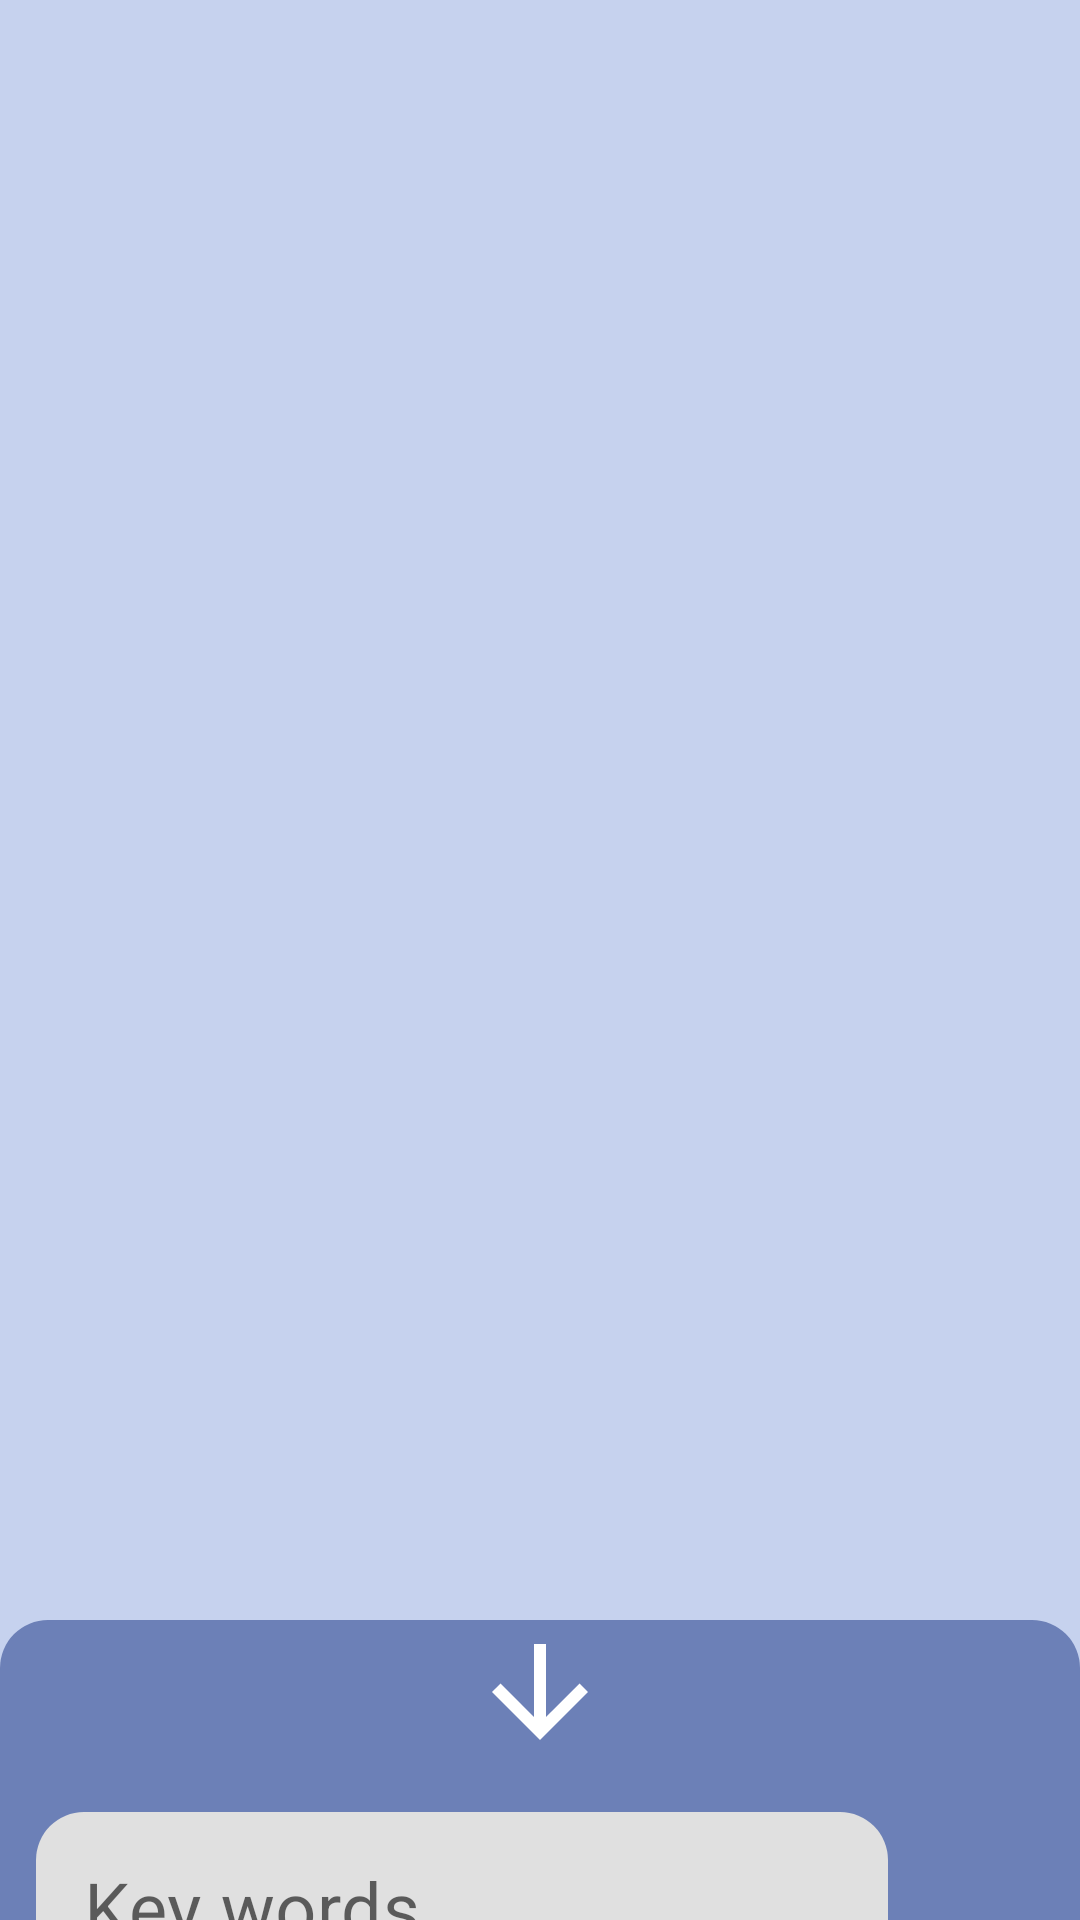

Produce the Android XML layout that renders to this screen, including the resource entries it uses.
<!-- AndroidManifest.xml: application theme Theme.ABSMovies -->
<!-- res/layout/fragment_films_search.xml -->
<?xml version="1.0" encoding="utf-8"?>
<androidx.coordinatorlayout.widget.CoordinatorLayout xmlns:app="http://schemas.android.com/apk/res-auto"
    xmlns:android="http://schemas.android.com/apk/res/android"
    android:layout_height="match_parent"
    android:layout_width="match_parent"
    xmlns:tools="http://schemas.android.com/tools"
    android:background="@color/middle_white">

    <androidx.recyclerview.widget.RecyclerView
        android:layout_width="match_parent"
        android:layout_height="match_parent"
        android:id="@+id/recycler_view"
        tools:listitem="@layout/card_film"/>

    <LinearLayout
        android:id="@+id/bottom_sheet"
        android:layout_width="match_parent"
        android:layout_height="300dp"
        android:background="@drawable/search_sheet"
        android:orientation="vertical"
        app:behavior_hideable="false"
        app:behavior_peekHeight="100dp"
        app:layout_behavior="com.google.android.material.bottomsheet.BottomSheetBehavior">

        <ImageButton
            android:layout_width="wrap_content"
            android:layout_height="wrap_content"
            android:layout_gravity="center"
            android:src="@drawable/ic_baseline_arrow_downward_24"
            android:background="@color/transparent"/>

        <LinearLayout
            android:layout_height="wrap_content"
            android:layout_width="match_parent"
            android:orientation="vertical"
            android:padding="12dp">

            <LinearLayout
                android:layout_width="match_parent"
                android:layout_height="wrap_content"
                android:orientation="horizontal">

                <com.google.android.material.textfield.TextInputLayout
                    style="@style/Theme.ABSMovies.TextInputLayout"
                    android:layout_width="match_parent"
                    app:boxStrokeWidth="0dp"
                    app:boxStrokeWidthFocused="0dp"
                    android:layout_weight="1">

                    <com.google.android.material.textfield.TextInputEditText
                        android:id="@+id/key_word_edit_text"
                        android:layout_width="match_parent"
                        android:layout_height="wrap_content"
                        android:hint="@string/key_words"
                        android:textSize="@dimen/large_text" />

                </com.google.android.material.textfield.TextInputLayout>


                <ImageButton
                    android:id="@+id/search_button"
                    android:layout_marginStart="8dp"
                    android:scaleType="fitCenter"
                    android:adjustViewBounds="true"
                    android:layout_weight="1"
                    android:layout_gravity="center_vertical"
                    android:background="@color/transparent"
                    android:src="@drawable/ic_baseline_search"
                    android:layout_width="96dp"
                    android:layout_height="wrap_content"/>

            </LinearLayout>

        </LinearLayout>

    </LinearLayout>

</androidx.coordinatorlayout.widget.CoordinatorLayout>
<!-- res/layout/card_film.xml (included above) -->
<?xml version="1.0" encoding="utf-8"?>
<androidx.cardview.widget.CardView
    android:id="@+id/film_item_card"
    xmlns:android="http://schemas.android.com/apk/res/android"
    xmlns:app="http://schemas.android.com/apk/res-auto"
    xmlns:tools="http://schemas.android.com/tools"
    app:cardBackgroundColor="@color/middle_white"
    android:layout_width="match_parent"
    android:layout_height="wrap_content"
    app:cardElevation="8dp"
    android:layout_marginTop="10dp"
    android:layout_marginHorizontal="10dp"
    app:contentPadding="10dp">

    <LinearLayout
        android:orientation="horizontal"
        android:layout_width="match_parent"
        android:layout_height="wrap_content">


        <androidx.constraintlayout.widget.ConstraintLayout
            android:id="@+id/texts"
            android:layout_width="274dp"
            android:layout_height="match_parent"
            android:layout_marginEnd="12dp">

            <TextView
                android:id="@+id/card_list_entitle_rutitle"
                android:layout_width="270dp"
                android:layout_height="wrap_content"
                android:shadowColor="@color/black"
                android:shadowDx="1"
                android:shadowDy="1"
                android:shadowRadius="1"
                android:textColor="@color/black"
                android:textSize="18sp"
                android:textStyle="bold"
                app:layout_constraintStart_toStartOf="parent"
                app:layout_constraintTop_toTopOf="parent"
                app:layout_constraintEnd_toEndOf="parent"
                tools:text="Название фильма " />

            <TextView
                android:id="@+id/card_list_country_year"
                android:layout_width="101dp"
                android:layout_height="17dp"
                android:layout_marginTop="8dp"
                android:shadowColor="@color/black"
                android:shadowDx="1"
                android:shadowDy="1"
                android:shadowRadius="1"
                android:textColor="@color/black"
                android:textSize="14sp"
                app:layout_constraintStart_toStartOf="@id/card_list_entitle_rutitle"
                app:layout_constraintTop_toBottomOf="@+id/card_list_entitle_rutitle"
                tools:text="Страна, год" />

            <TextView
                android:id="@+id/card_list_genre_type"
                android:layout_width="270dp"
                android:layout_height="wrap_content"
                android:layout_marginTop="8dp"
                android:shadowColor="@color/black"
                android:shadowDx="1"
                android:shadowDy="1"
                android:shadowRadius="1"
                android:textColor="@color/grey"
                app:layout_constraintStart_toStartOf="@id/card_list_country_year"
                app:layout_constraintTop_toBottomOf="@id/card_list_country_year"
                app:layout_constraintEnd_toEndOf="@id/card_list_entitle_rutitle"
                tools:text="Жанр, тип" />

            <TextView
                android:id="@+id/card_list_rating"
                android:layout_width="wrap_content"
                android:layout_height="wrap_content"
                android:layout_marginEnd="4dp"
                android:gravity="end"
                android:textSize="@dimen/large_text"
                android:shadowColor="@color/black"
                android:shadowDx="1"
                android:shadowDy="1"
                android:shadowRadius="1"
                android:textStyle="bold"
                app:layout_constraintTop_toBottomOf="@+id/card_list_entitle_rutitle"
                app:layout_constraintBottom_toTopOf="@id/card_list_genre_type"
                app:layout_constraintEnd_toEndOf="@id/card_list_entitle_rutitle"
                tools:text="Rate"/>

        </androidx.constraintlayout.widget.ConstraintLayout>


        <ImageView
            android:id="@+id/card_list_image"
            app:layout_constraintEnd_toEndOf="parent"
            app:layout_constraintTop_toTopOf="parent"
            app:layout_constraintBottom_toBottomOf="parent"
            android:layout_width="100dp"
            android:layout_height="150dp"
            android:scaleType="fitXY"
            android:src="@drawable/popkorn" />


    </LinearLayout>

</androidx.cardview.widget.CardView>
<!-- resources referenced by this layout -->
<resources>
  <color name="black">#FF000000</color>
  <color name="grey">#4E4B4B</color>
  <color name="middle_white">#C6D2EE</color>
  <color name="transparent">#004E4B4B</color>
  <dimen name="large_text">24sp</dimen>
  <!-- drawable ic_baseline_arrow_downward_24 (drawable) -->
  <vector xmlns:android="http://schemas.android.com/apk/res/android"
      android:width="48dp"
      android:height="48dp"
      android:viewportWidth="24"
      android:viewportHeight="24"
      android:tint="@color/white">
    <path
        android:fillColor="@android:color/white"
        android:pathData="M20,12l-1.41,-1.41L13,16.17V4h-2v12.17l-5.58,-5.59L4,12l8,8 8,-8z"/>
  </vector>
  <!-- drawable search_sheet (drawable) -->
  <?xml version="1.0" encoding="utf-8"?>
  <shape xmlns:android="http://schemas.android.com/apk/res/android">
      <solid android:color="?colorPrimary"/>
      <corners
          android:topLeftRadius="16dp"
          android:topRightRadius="16dp"/>
  </shape>
  <string name="key_words">Key words</string>
  <style name="Theme.ABSMovies.TextInputLayout" parent="Widget.MaterialComponents.TextInputLayout.FilledBox">
          <item name="android:paddingTop">4dp</item>
          <item name="android:paddingBottom">4dp</item>
          <item name="boxCornerRadiusTopEnd">16dp</item>
          <item name="boxCornerRadiusBottomEnd">16dp</item>
          <item name="boxCornerRadiusBottomStart">16dp</item>
          <item name="boxCornerRadiusTopStart">16dp</item>
          <item name="android:layout_width">350dp</item>
          <item name="android:layout_height">wrap_content</item>
      </style>
  <style name="Theme.ABSMovies" parent="Theme.MaterialComponents.DayNight.NoActionBar">
          
          <item name="colorPrimary">@color/middle</item>
          <item name="colorPrimaryVariant">@color/middle_light</item>
          <item name="colorOnPrimary">@color/white</item>
          
          <item name="colorSecondary">@color/middle_dark</item>
          <item name="colorSecondaryVariant">@color/middle</item>
          <item name="colorOnSecondary">@color/black</item>
          
          <item name="android:statusBarColor">@color/black</item>
          <item name="fontFamily">@font/montserratmedium</item>
          <item name="bottomNavigationStyle">@font/montserratmedium</item>
      </style>
  <color name="white">#FFFFFFFF</color>
  <color name="middle">#6c80b7</color>
  <color name="middle_light">#9dafe9</color>
  <color name="middle_dark">#3d5487</color>
</resources>
